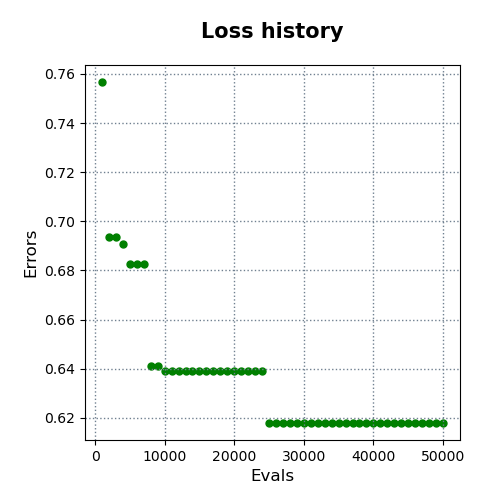

The file beside this chart, header and first rows:
evals, errors
1000, 0.7567
2000, 0.6935
3000, 0.6935
4000, 0.6908
5000, 0.6825
6000, 0.6825
7000, 0.6825
8000, 0.6413
9000, 0.6413
10000, 0.6389
11000, 0.6389
12000, 0.6389
13000, 0.6389
14000, 0.6389
15000, 0.6389
16000, 0.6389
17000, 0.6389
18000, 0.6389
19000, 0.6389
20000, 0.6389
21000, 0.6389
22000, 0.6389
23000, 0.6389
24000, 0.6389
25000, 0.6179
26000, 0.6179
27000, 0.6179
28000, 0.6179
29000, 0.6179
30000, 0.6179
31000, 0.6179
32000, 0.6179
33000, 0.6179
34000, 0.6179
35000, 0.6179
36000, 0.6179
37000, 0.6179
38000, 0.6179
39000, 0.6179
40000, 0.6179
41000, 0.6179
42000, 0.6179
43000, 0.6179
44000, 0.6179
45000, 0.6179
46000, 0.6179
47000, 0.6179
48000, 0.6179
49000, 0.6179
50000, 0.6179
